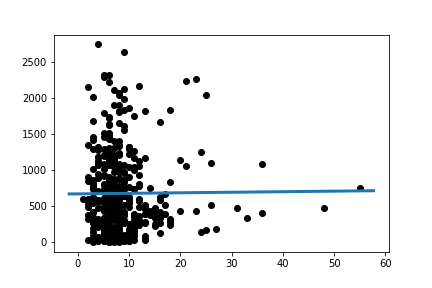

The table this chart was drawn from, first rows:
Slope:	0.7566520507502341
Intercept:	666.4
R_value:	0.007985
P_value:	0.8723
